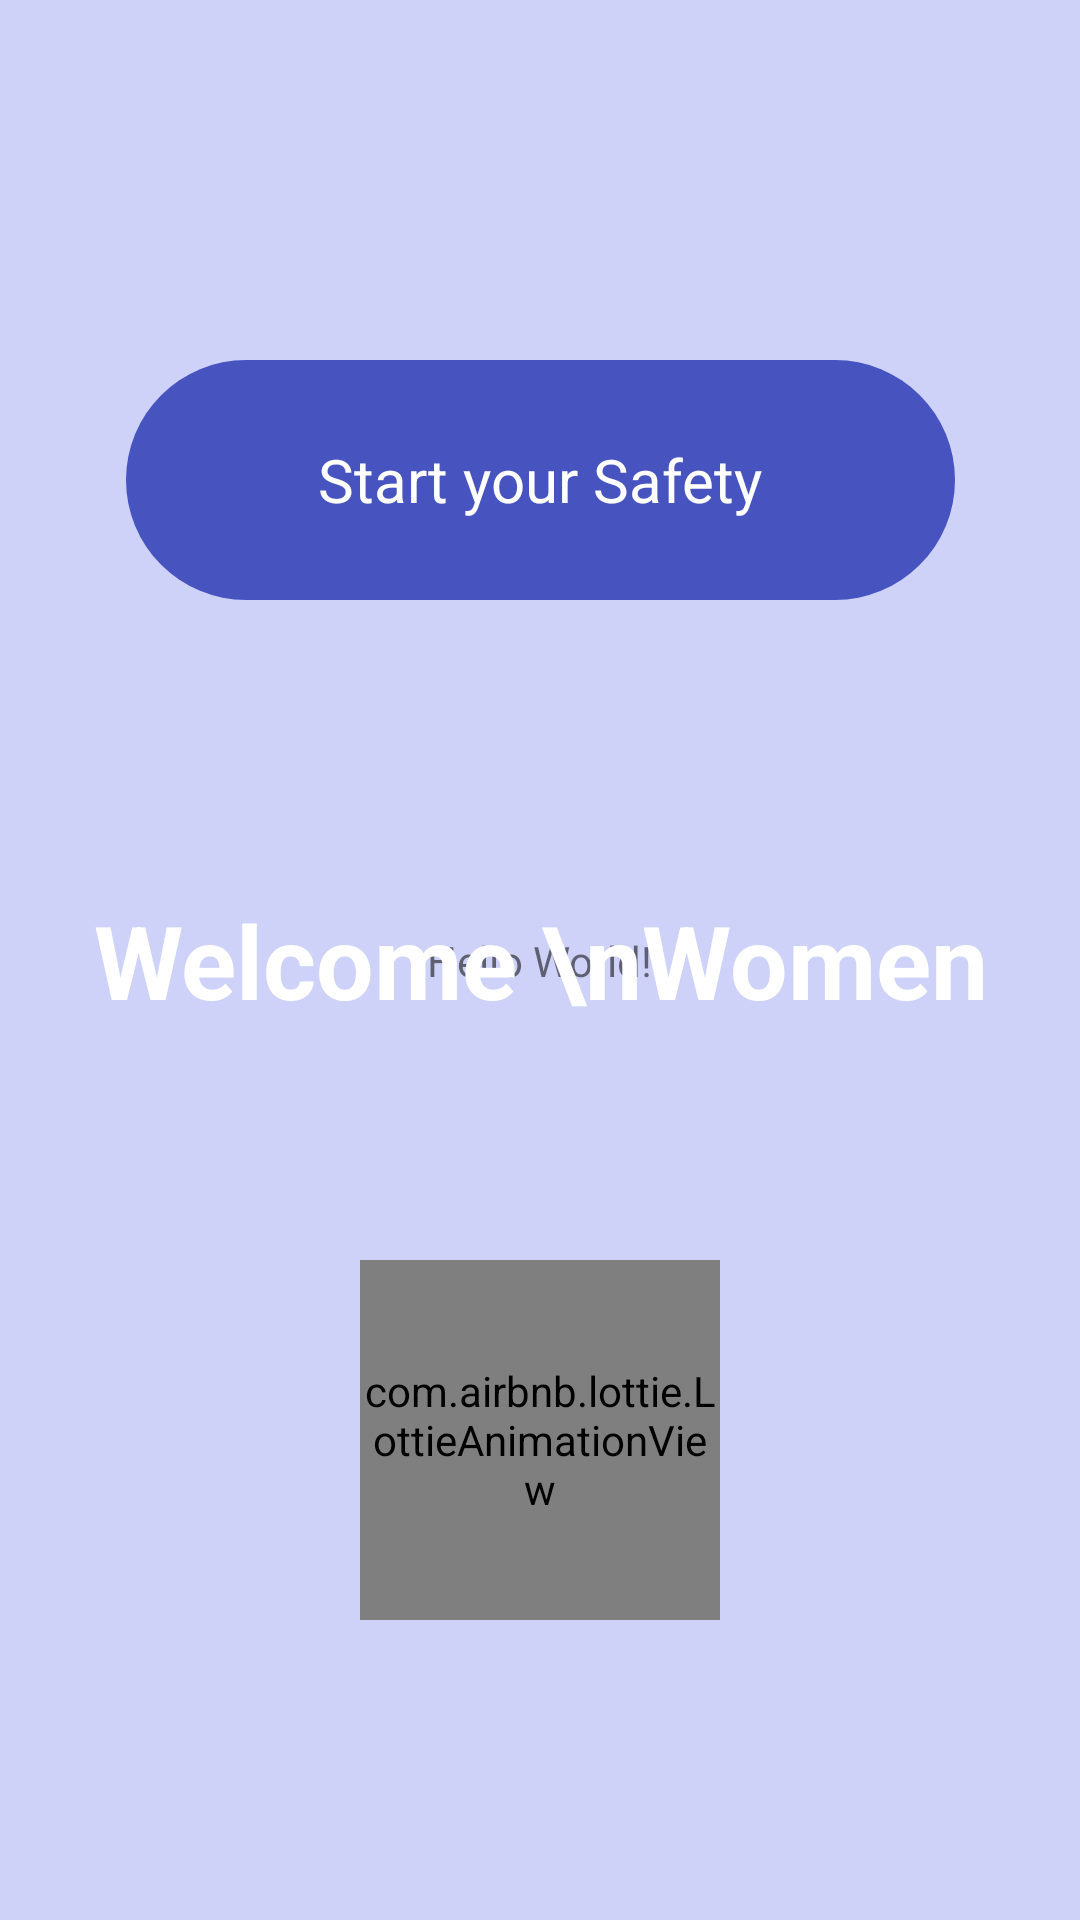

Layout XML and referenced resources for this Android screen:
<!-- AndroidManifest.xml: application theme Theme.WomanSafety -->
<!-- res/layout/activity_welcome.xml -->
<?xml version="1.0" encoding="utf-8"?>
<androidx.constraintlayout.widget.ConstraintLayout xmlns:android="http://schemas.android.com/apk/res/android"
    xmlns:app="http://schemas.android.com/apk/res-auto"
    xmlns:tools="http://schemas.android.com/tools"
    android:layout_width="match_parent"
    android:layout_height="match_parent"
    android:background="@color/sky_blue"
    tools:context=".Welcome">

    <TextView
        android:id="@+id/textView"
        android:layout_width="wrap_content"
        android:layout_height="wrap_content"
        android:text="Hello World!"
        app:layout_constraintBottom_toBottomOf="parent"
        app:layout_constraintEnd_toEndOf="parent"
        app:layout_constraintStart_toStartOf="parent"
        app:layout_constraintTop_toTopOf="parent" />

    <ImageView
        android:id="@+id/imageView"
        android:layout_width="wrap_content"
        android:layout_height="wrap_content"
        android:scaleType="centerCrop"
        app:layout_constraintLeft_toLeftOf="parent"
        app:layout_constraintBottom_toBottomOf="parent"
        app:layout_constraintTop_toTopOf="parent"
        app:srcCompat="@drawable/rectangle" />

    <TextView
        android:id="@+id/textView2"
        android:layout_width="wrap_content"
        android:layout_height="wrap_content"
        android:text="Welcome \nWomen"
        android:textColor="#ffffff"
        android:textStyle="bold"
        android:textAlignment="center"
        android:textSize="34sp"
        app:layout_constraintBottom_toBottomOf="@+id/imageView"
        app:layout_constraintEnd_toEndOf="parent"
        app:layout_constraintStart_toStartOf="@+id/imageView"
        app:layout_constraintTop_toTopOf="@+id/imageView" />


    <TextView
        android:id="@+id/textView3"
        android:layout_width="wrap_content"
        android:layout_height="80dp"
        android:gravity="center"
        android:text="Start your Safety"
        android:background="@drawable/light_green_background"
        android:textSize="20sp"
        android:textColor="#ffffff"
        android:paddingStart="64dp"
        android:paddingEnd="64dp"
        android:paddingBottom="16dp"
        android:paddingTop="16dp"
        app:layout_constraintBottom_toTopOf="@+id/imageView"
        app:layout_constraintEnd_toEndOf="parent"
        app:layout_constraintStart_toStartOf="parent"
        app:layout_constraintTop_toTopOf="parent" />

    <com.airbnb.lottie.LottieAnimationView
        android:id="@+id/lottieAnimationView"
        android:layout_width="120dp"
        android:layout_height="120dp"
        android:layout_margin="40dp"
        android:onClick="goCenter"
        app:layout_constraintBottom_toBottomOf="parent"
        app:layout_constraintEnd_toEndOf="parent"
        app:layout_constraintStart_toStartOf="parent"
        app:layout_constraintTop_toBottomOf="@+id/imageView"
        app:lottie_autoPlay="true"
        app:lottie_loop="true"
        app:lottie_rawRes="@raw/arrow_right" />
</androidx.constraintlayout.widget.ConstraintLayout>
<!-- resources referenced by this layout -->
<resources>
  <color name="sky_blue">#CED2F8</color>
  <!-- drawable light_green_background (drawable) -->
  <?xml version="1.0" encoding="utf-8"?>
  <selector xmlns:android="http://schemas.android.com/apk/res/android">
  <item>
      <shape android:shape="rectangle">
          <solid android:color="@color/light_blue"/>
          <corners android:radius="100dp"/>
      </shape>
  </item>
  </selector>
  <style name="Theme.WomanSafety" parent="Theme.MaterialComponents.DayNight.NoActionBar">
          
          <item name="colorPrimary">@color/purple_500</item>
          <item name="colorPrimaryVariant">@color/purple_700</item>
          <item name="colorOnPrimary">@color/white</item>
          <item name="elevationOverlayEnabled">true</item>
          
          <item name="colorSecondary">@color/teal_200</item>
          <item name="colorSecondaryVariant">@color/teal_700</item>
          <item name="colorOnSecondary">@color/black</item>
          
          <item name="android:statusBarColor">?attr/colorPrimaryVariant</item>
          
      </style>
  <color name="light_blue">#4754BF</color>
  <color name="purple_500">#FF6200EE</color>
  <color name="purple_700">#FF3700B3</color>
  <color name="white">#FFFFFFFF</color>
  <color name="teal_200">#FF03DAC5</color>
  <color name="teal_700">#FF018786</color>
  <color name="black">#FF000000</color>
</resources>
